The GitHub repository teukumunawark/Coffee-Bean-Prediction-Api contains a labelled image folder "data" with 4 categories: defect, longberry, peaberry, premium. Examples follow, each with its label.

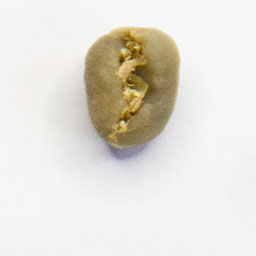
Label: peaberry

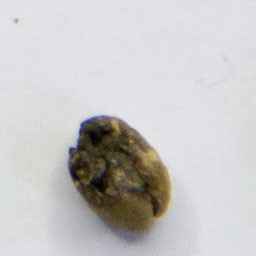
Label: defect

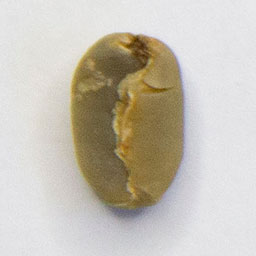
Label: premium

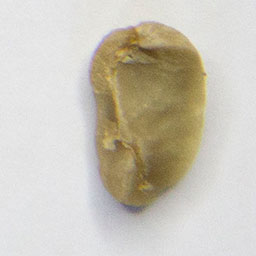
Label: defect

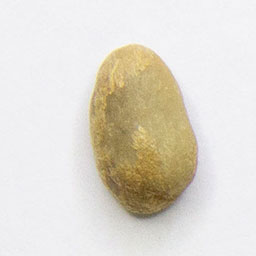
Label: longberry

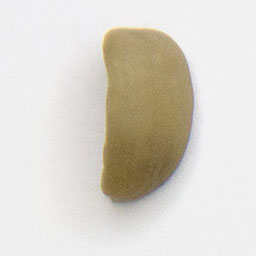
Label: premium
